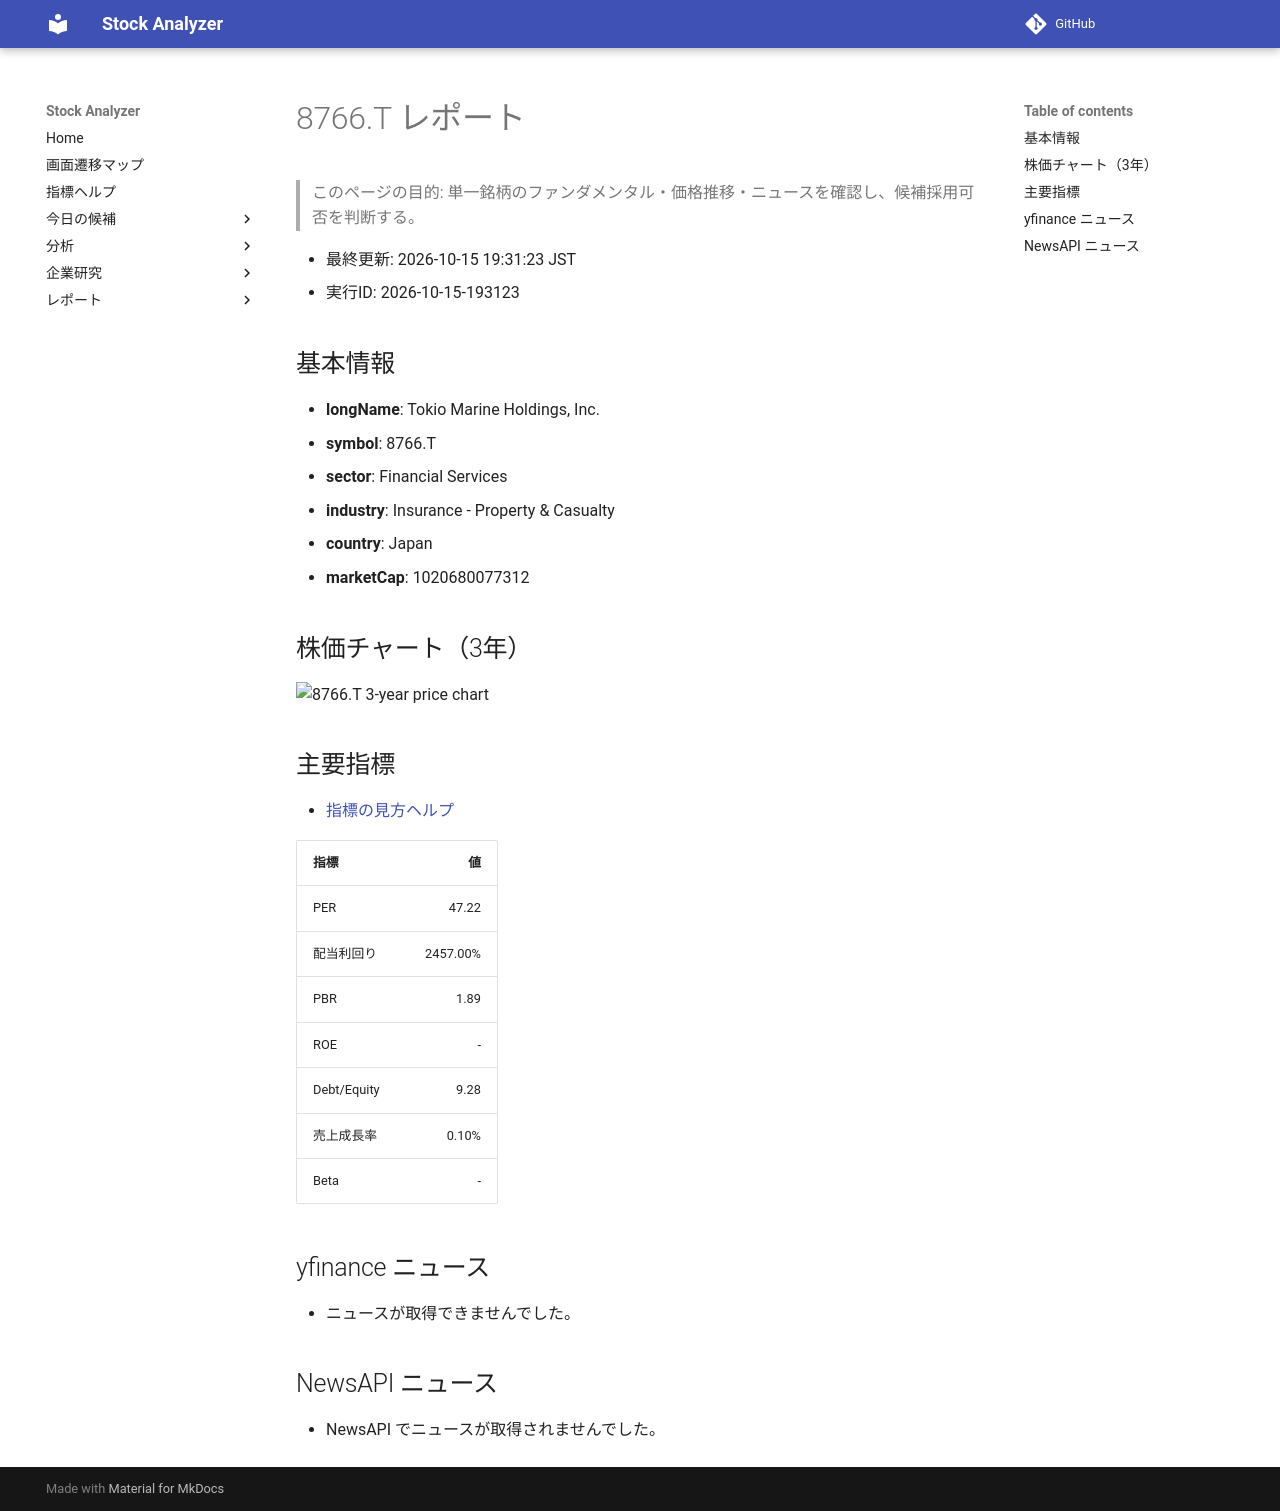

repository: Yumi-note/Making-APP · page: reports/2026-10-15/193123/8766_T/index.html · generator: mkdocs

# 8766.T レポート

> このページの目的: 単一銘柄のファンダメンタル・価格推移・ニュースを確認し、候補採用可否を判断する。

- 最終更新: 2026-10-15 19:31:23 JST
- 実行ID: 2026-10-15-193123

## 基本情報

- **longName**: Tokio Marine Holdings, Inc.
- **symbol**: 8766.T
- **sector**: Financial Services
- **industry**: Insurance - Property & Casualty
- **country**: Japan
- **marketCap**: 1020680077312

## 株価チャート（3年）

![8766.T 3-year price chart](8766_T_3y.png)

## 主要指標

- [指標の見方ヘルプ](../../../../indicators.md)

| 指標 | 値 |
|---|---:|
| PER | 47.22 |
| 配当利回り | 2457.00% |
| PBR | 1.89 |
| ROE | - |
| Debt/Equity | 9.28 |
| 売上成長率 | 0.10% |
| Beta | - |

## yfinance ニュース

- ニュースが取得できませんでした。

## NewsAPI ニュース

- NewsAPI でニュースが取得されませんでした。
